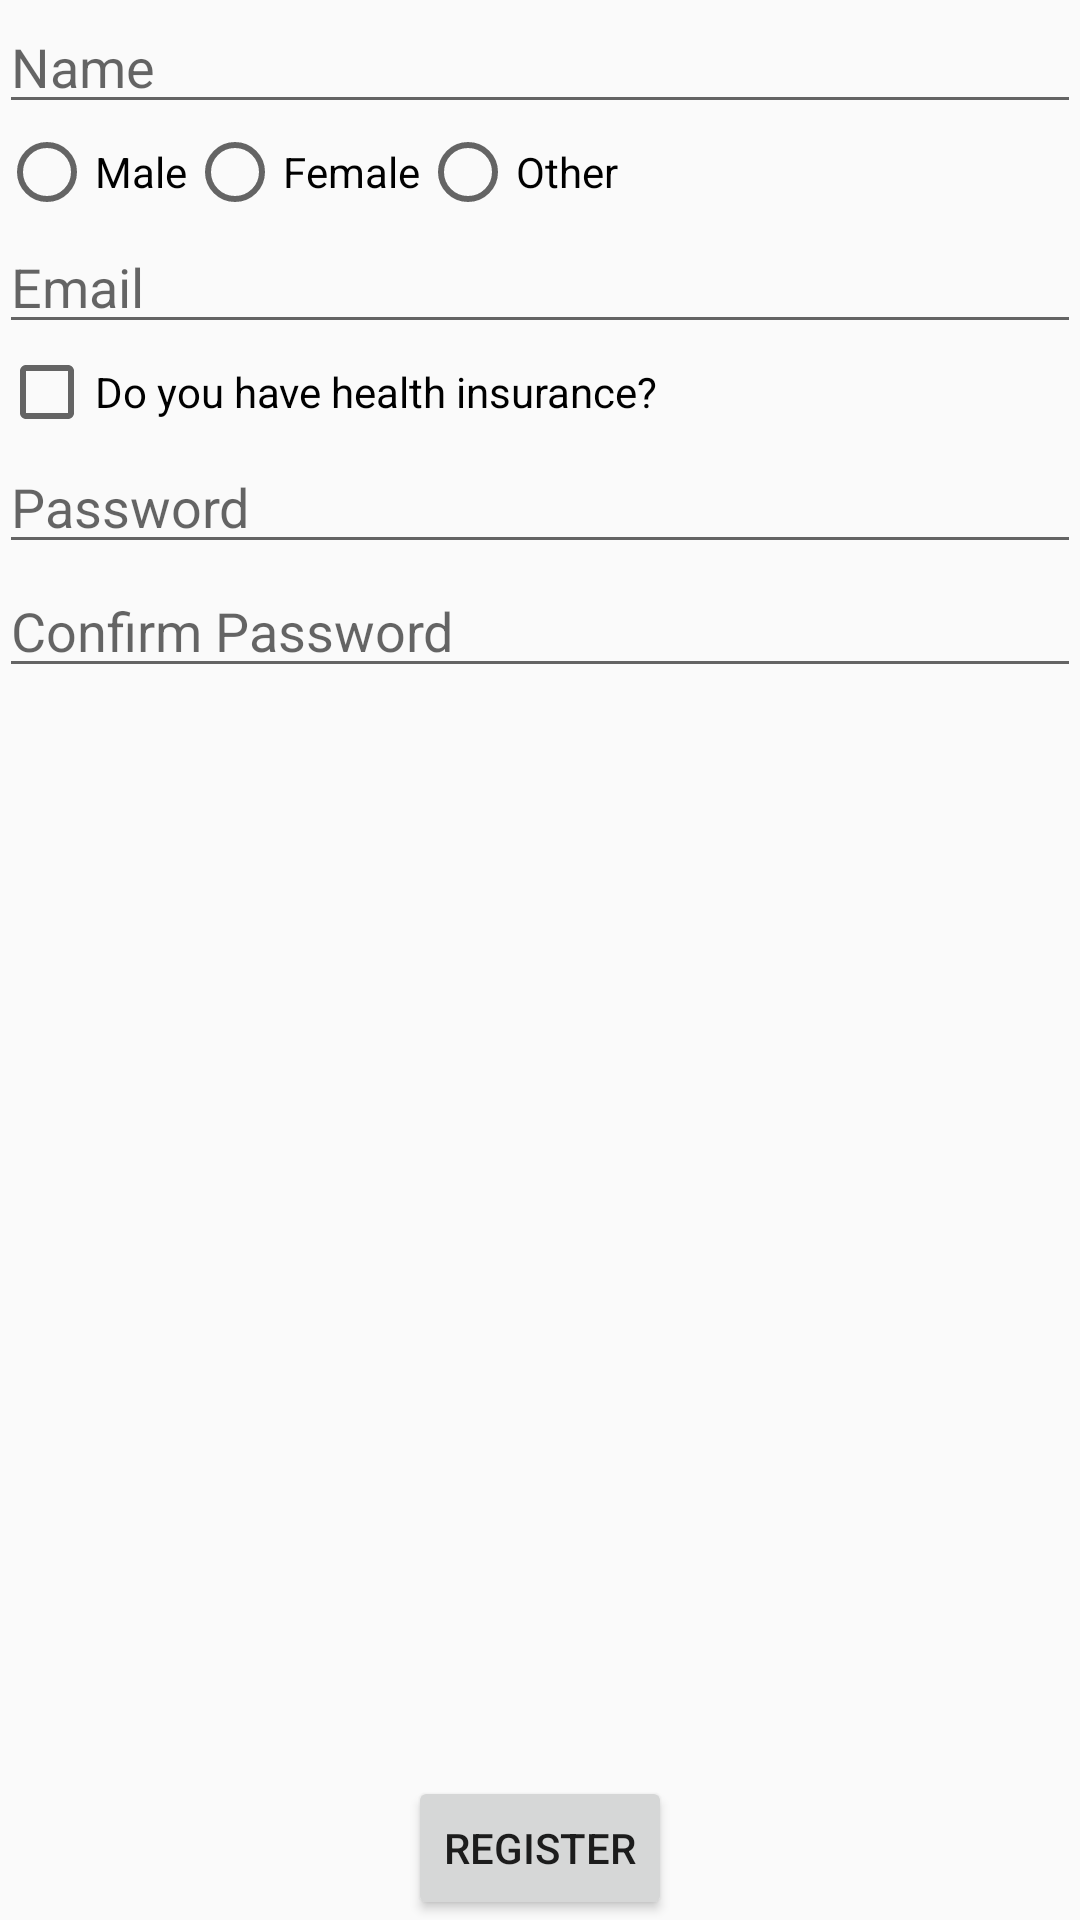

Android layout source for this screen:
<!-- AndroidManifest.xml: application theme AppTheme -->
<!-- res/layout/activity_info_form.xml -->
<?xml version="1.0" encoding="utf-8"?>
<LinearLayout xmlns:android="http://schemas.android.com/apk/res/android"
    xmlns:tools="http://schemas.android.com/tools"
    android:layout_width="match_parent"
    android:layout_height="match_parent"
    android:paddingBottom="@dimen/activity_vertical_margin"
    android:paddingLeft="@dimen/activity_horizontal_margin"
    android:paddingRight="@dimen/activity_horizontal_margin"
    android:paddingTop="@dimen/activity_vertical_margin"
    tools:context=".InfoForm"
    android:orientation="vertical">

    <EditText
        android:layout_width="match_parent"
        android:layout_height="wrap_content"
        android:id="@+id/etName"
        android:hint="Name" />

    <RadioGroup
        android:layout_width="match_parent"
        android:layout_height="wrap_content"
        android:layout_centerVertical="true"
        android:layout_centerHorizontal="true"
        android:orientation="horizontal">

        <RadioButton
            android:layout_width="wrap_content"
            android:layout_height="wrap_content"
            android:text="Male"
            android:id="@+id/rbMale" />

        <RadioButton
            android:layout_width="wrap_content"
            android:layout_height="wrap_content"
            android:text="Female"
            android:id="@+id/rbFemale" />

        <RadioButton
            android:layout_width="wrap_content"
            android:layout_height="wrap_content"
            android:text="Other"
            android:id="@+id/rbOther" />
    </RadioGroup>

    <EditText
        android:layout_width="match_parent"
        android:layout_height="wrap_content"
        android:id="@+id/etEmail"
        android:hint="Email" />

    <CheckBox
        android:layout_width="wrap_content"
        android:layout_height="wrap_content"
        android:text="Do you have health insurance?"
        android:id="@+id/cbHasInsurace" />

    <EditText
        android:layout_width="match_parent"
        android:layout_height="wrap_content"
        android:id="@+id/etPassword"
        android:hint="Password" />

    <EditText
        android:layout_width="match_parent"
        android:layout_height="wrap_content"
        android:id="@+id/etConfirmPassword"
        android:hint="Confirm Password" />

    <RelativeLayout
        android:layout_width="match_parent"
        android:layout_height="match_parent"
        android:layout_gravity="center_horizontal">

        <Button
            android:layout_width="wrap_content"
            android:layout_height="wrap_content"
            android:text="Register"
            android:id="@+id/bRegister"
            android:layout_gravity="center_horizontal|bottom"
            android:layout_alignParentBottom="true"
            android:layout_alignParentEnd="false"
            android:layout_centerHorizontal="true" />

    </RelativeLayout>

</LinearLayout>
<!-- resources referenced by this layout -->
<resources>
  <style name="AppTheme" parent="Theme.AppCompat.Light.DarkActionBar">
          
          <item name="colorPrimary">@color/colorPrimary</item>
          <item name="colorPrimaryDark">@color/colorPrimaryDark</item>
          <item name="colorAccent">@color/colorAccent</item>
          <item name="android:titleTextStyle">@style/TitleTextColor</item>
      </style>
  <color name="colorPrimary">#ffeb3b</color>
  <color name="colorPrimaryDark">#fbc02d</color>
  <color name="colorAccent">#00bcd4</color>
  <style name="TitleTextColor">
          <item name="android:text">@string/app_name</item>
          <item name="android:textSize">10sp</item>
          <item name="android:textColor">#000</item>
      </style>
  <string name="app_name">CheckYoSelf</string>
</resources>
